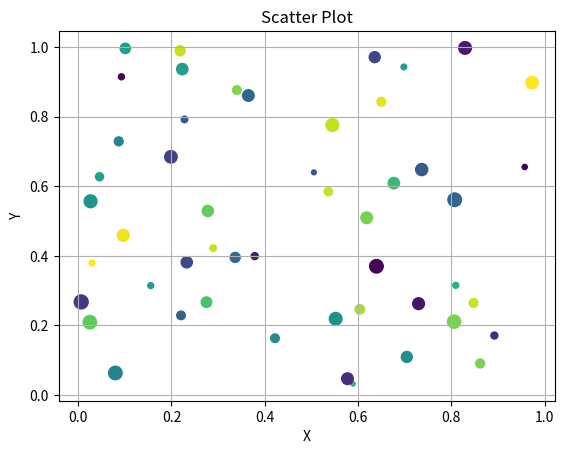

This chart was generated by the following Python code:
import random
import matplotlib.pyplot as plt

random.seed(42)
x = [random.random() for _ in range(50)]
y = [random.random() for _ in range(50)]
colors = [random.random() for _ in range(50)]
sizes = [random.randint(10,100) for _ in range(50)]

plt.scatter(x,y,c = colors,s=sizes, marker = 'o')
plt.xlabel("X")
plt.ylabel("Y")
plt.title("Scatter Plot")
plt.grid(True)
plt.show()
